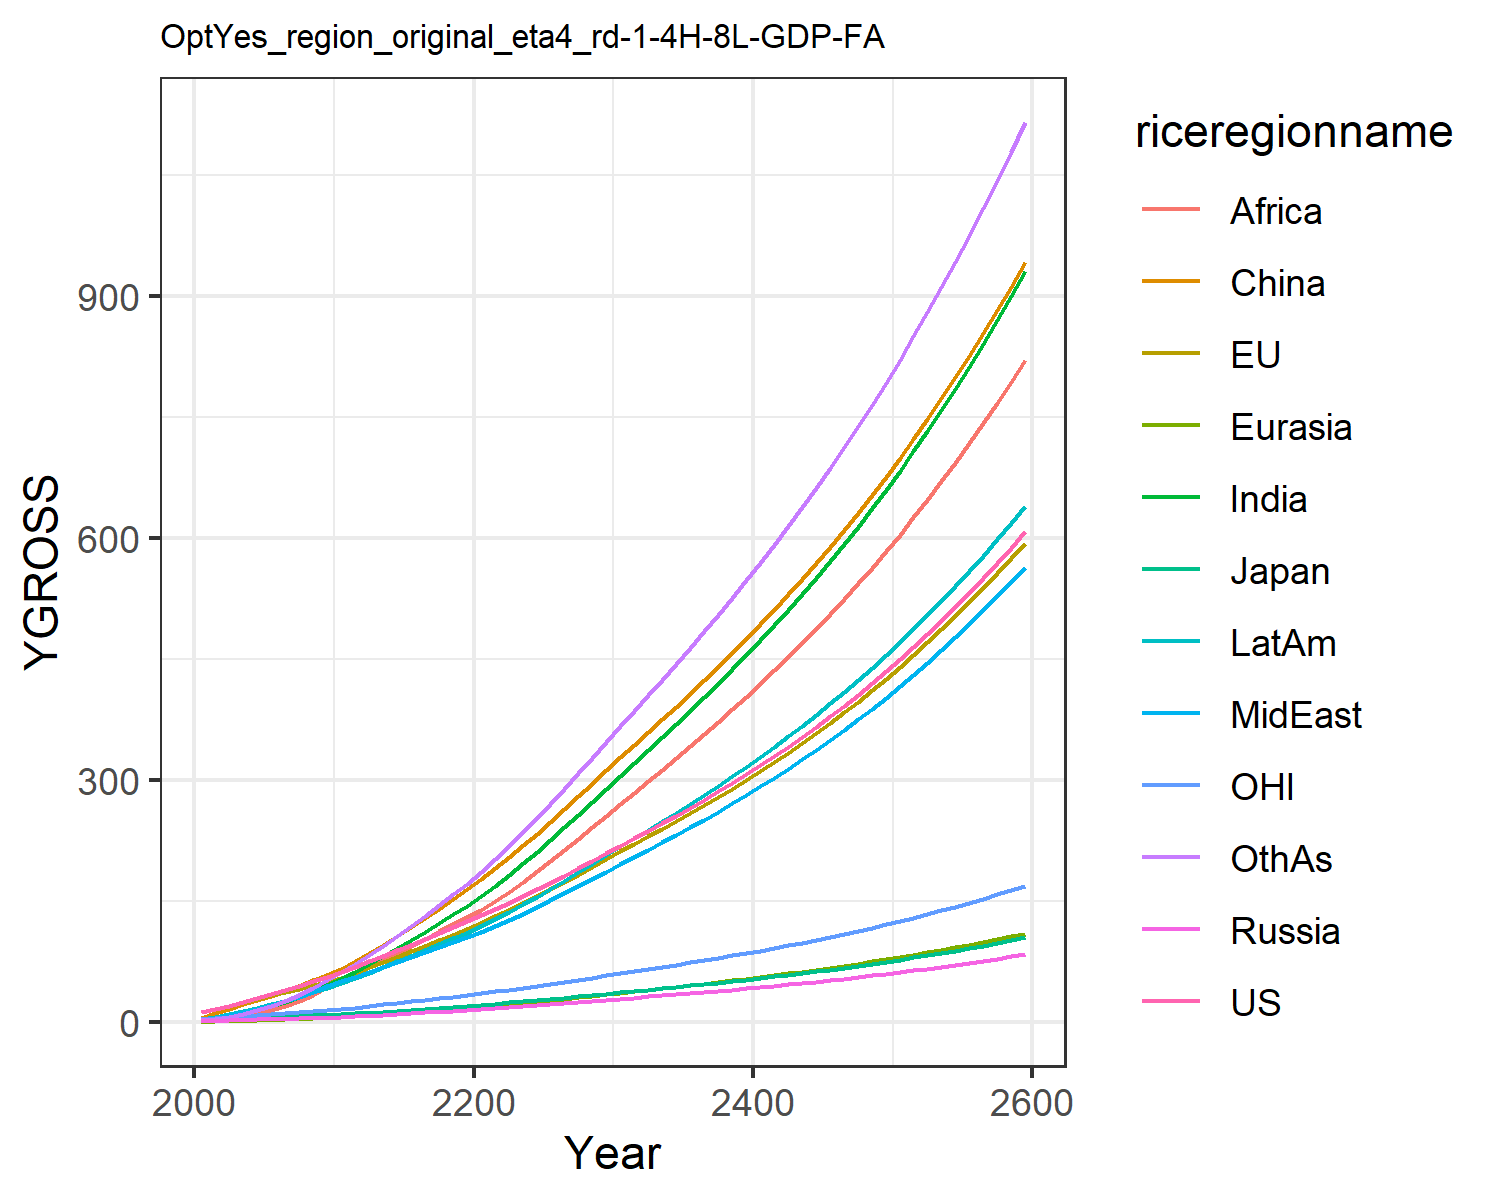

The table this chart was drawn from, first rows:
12.397900201983997, 13.031057477827348, 3.8702837853585215, 1.6979566948188103, 0.8073350542869363, 5.3332327426145, 2.44083151280076, 3.48010334883969, 1.3005301355519892, 4.558476252491413, 3.842049750356455, 2.6191887369437756
15.97, 16.38, 4.426, 2.247, 1.093, 11.94, 4.601, 5.767, 2.457, 7.117, 5.094, 4.179
20.51, 20.64, 5.158, 2.739, 1.536, 16.89, 7.406, 8.762, 4.359, 10.35, 6.496, 6.928
25.23, 24.93, 5.751, 3.194, 2.03, 22.18, 10.98, 12.4, 7.138, 14.11, 7.913, 10.64
30.17, 29.33, 6.118, 3.661, 2.578, 27.7, 15.35, 16.65, 10.97, 18.24, 9.293, 15.39
35.12, 33.59, 6.658, 4.144, 3.165, 33.29, 20.21, 21.13, 15.52, 22.48, 10.56, 20.85
40.08, 37.73, 7.316, 4.635, 3.796, 39.27, 25.56, 25.96, 20.69, 26.97, 11.74, 27.05
45.34, 41.92, 7.956, 5.116, 4.47, 45.53, 31.62, 31.44, 26.97, 31.84, 12.92, 34.32
50.91, 46.14, 8.578, 5.585, 5.179, 52, 38.4, 37.61, 34.47, 37.05, 14.09, 42.69
56.82, 50.39, 9.179, 6.038, 5.918, 58.6, 45.88, 44.52, 43.31, 42.6, 15.26, 52.2
62.88, 55.42, 9.981, 6.662, 6.792, 66.47, 54, 51.06, 52.12, 48.51, 16.68, 62.34
68.89, 61.36, 11.01, 7.497, 7.831, 76.17, 62.72, 56.71, 60.24, 54.73, 18.38, 72.99
75.97, 68.05, 12.22, 8.445, 8.979, 85.81, 72.07, 63, 68.6, 61.66, 20.3, 83.79
82.85, 74.67, 13.39, 9.402, 10.17, 95.99, 81.79, 69.15, 77.24, 68.6, 22.19, 95.26
89.67, 81.3, 14.56, 10.38, 11.4, 106.7, 91.82, 75.24, 86.06, 75.59, 24.08, 107.3
96.55, 88.02, 15.74, 11.38, 12.67, 117.7, 102.1, 81.3, 94.99, 82.65, 25.99, 119.7
103.5, 94.85, 16.94, 12.42, 13.98, 129.1, 112.6, 87.35, 103.9, 89.78, 27.94, 132.4
110.7, 101.8, 18.16, 13.48, 15.32, 140.9, 123.3, 93.4, 112.9, 96.96, 29.92, 145.5
118, 108.9, 19.41, 14.57, 16.69, 152.8, 134, 99.42, 121.7, 104.2, 31.94, 158.6
125.5, 116.2, 20.69, 15.7, 18.1, 165.1, 144.9, 105.4, 130.5, 111.4, 34.01, 171.9
133.1, 123.7, 22, 16.84, 19.56, 177.8, 156.6, 112, 139.8, 119.3, 36.14, 186.2
140.8, 131.5, 23.36, 17.99, 21.11, 191.3, 169.6, 119.3, 150.1, 127.9, 38.33, 202.1
148.6, 139.5, 24.76, 19.16, 22.7, 205.2, 183.2, 127, 161.9, 136.9, 40.58, 218.6
156.6, 147.7, 26.19, 20.36, 24.33, 219.4, 197.2, 134.9, 174.3, 146.2, 42.89, 235.7
164.8, 156.1, 27.66, 21.58, 26.01, 234, 211.7, 143.1, 187.1, 155.7, 45.26, 253.3
173.1, 164.8, 29.17, 22.82, 27.73, 249, 226.5, 151.4, 200.3, 165.5, 47.7, 271.3
182, 173.9, 30.77, 24.1, 29.49, 264.3, 241.7, 160, 213.9, 175.6, 50.26, 289.8
191, 183.3, 32.4, 25.41, 31.29, 280.1, 257.3, 168.7, 227.7, 185.9, 52.89, 308.7
200.3, 192.8, 34.08, 26.76, 33.13, 296.2, 273.2, 177.7, 242, 196.5, 55.58, 327.9
209.8, 202.6, 35.79, 28.14, 35.02, 312.7, 289.5, 186.9, 256.5, 207.4, 58.34, 347.6
219.1, 212.2, 37.47, 29.5, 36.88, 328.8, 305.6, 196, 270.8, 218.1, 61.03, 367.1
228.2, 221.4, 39.08, 30.82, 38.7, 344.3, 321.4, 204.9, 284.9, 228.4, 63.62, 386.2
237.4, 230.6, 40.71, 32.15, 40.53, 359.9, 337.2, 213.9, 299, 238.9, 66.22, 405.4
246.7, 240, 42.35, 33.5, 42.38, 375.6, 353.3, 223, 313.3, 249.4, 68.86, 424.8
256.3, 249.5, 44.03, 34.88, 44.26, 391.5, 369.5, 232.3, 327.7, 260.1, 71.55, 444.5
266, 259.2, 45.74, 36.28, 46.17, 407.6, 386, 241.8, 342.4, 271.1, 74.29, 464.4
276, 269.2, 47.49, 37.72, 48.12, 424.1, 402.9, 251.5, 357.3, 282.2, 77.1, 484.7
286.2, 279.3, 49.28, 39.19, 50.11, 440.9, 420, 261.4, 372.5, 293.6, 79.98, 505.4
296.8, 289.8, 51.13, 40.7, 52.14, 458, 437.5, 271.5, 388, 305.2, 82.93, 526.5
307.6, 300.5, 53.02, 42.24, 54.22, 475.6, 455.4, 281.9, 403.8, 317.2, 85.96, 548
318.7, 311.5, 54.96, 43.82, 56.35, 493.5, 473.7, 292.5, 419.9, 329.4, 89.07, 569.9
330.2, 322.8, 56.96, 45.45, 58.53, 511.8, 492.4, 303.5, 436.4, 341.9, 92.27, 592.4
342, 334.4, 59.01, 47.12, 60.76, 530.6, 511.5, 314.7, 453.3, 354.8, 95.56, 615.4
354.1, 346.3, 61.13, 48.84, 63.05, 549.9, 531.1, 326.2, 470.6, 368, 98.94, 638.9
366.6, 358.6, 63.3, 50.61, 65.41, 569.6, 551.2, 338, 488.3, 381.5, 102.4, 663
379.5, 371.3, 65.55, 52.43, 67.82, 589.9, 571.8, 350.2, 506.5, 395.5, 106, 687.7
392.7, 384.3, 67.85, 54.3, 70.3, 610.7, 593, 362.8, 525.1, 409.8, 109.7, 713.1
406.4, 397.7, 70.23, 56.23, 72.86, 632.1, 614.8, 375.6, 544.2, 424.5, 113.5, 739.1
420.5, 411.5, 72.68, 58.21, 75.48, 654.1, 637.2, 388.9, 563.9, 439.7, 117.4, 765.9
435.1, 425.7, 75.21, 60.26, 78.19, 676.7, 660.1, 402.6, 584.1, 455.3, 121.4, 793.3
450.1, 440.4, 77.82, 62.37, 80.97, 699.9, 683.8, 416.7, 604.8, 471.4, 125.6, 821.6
465.6, 455.5, 80.51, 64.54, 83.83, 723.8, 708.1, 431.2, 626.2, 487.9, 129.9, 850.6
481.5, 471.1, 83.28, 66.78, 86.78, 748.4, 733.2, 446.2, 648.1, 505, 134.3, 880.5
498, 487.2, 86.14, 69.09, 89.82, 773.8, 759, 461.6, 670.7, 522.6, 138.9, 911.2
515, 503.8, 89.09, 71.47, 92.96, 799.9, 785.6, 477.5, 694, 540.8, 143.6, 942.9
532.6, 520.9, 92.14, 73.93, 96.19, 826.7, 813, 493.9, 718, 559.5, 148.4, 975.5
550.7, 538.5, 95.29, 76.47, 99.52, 854.4, 841.2, 510.8, 742.6, 578.8, 153.4, 1009
569.4, 556.8, 98.53, 79.09, 103, 882.9, 870.4, 528.3, 768.1, 598.7, 158.6, 1044
588.8, 575.5, 101.9, 81.79, 106.5, 912.3, 900.4, 546.3, 794.3, 619.2, 163.9, 1079
608.7, 595, 105.3, 84.58, 110.2, 942.6, 931.4, 564.9, 821.3, 640.4, 169.4, 1116
